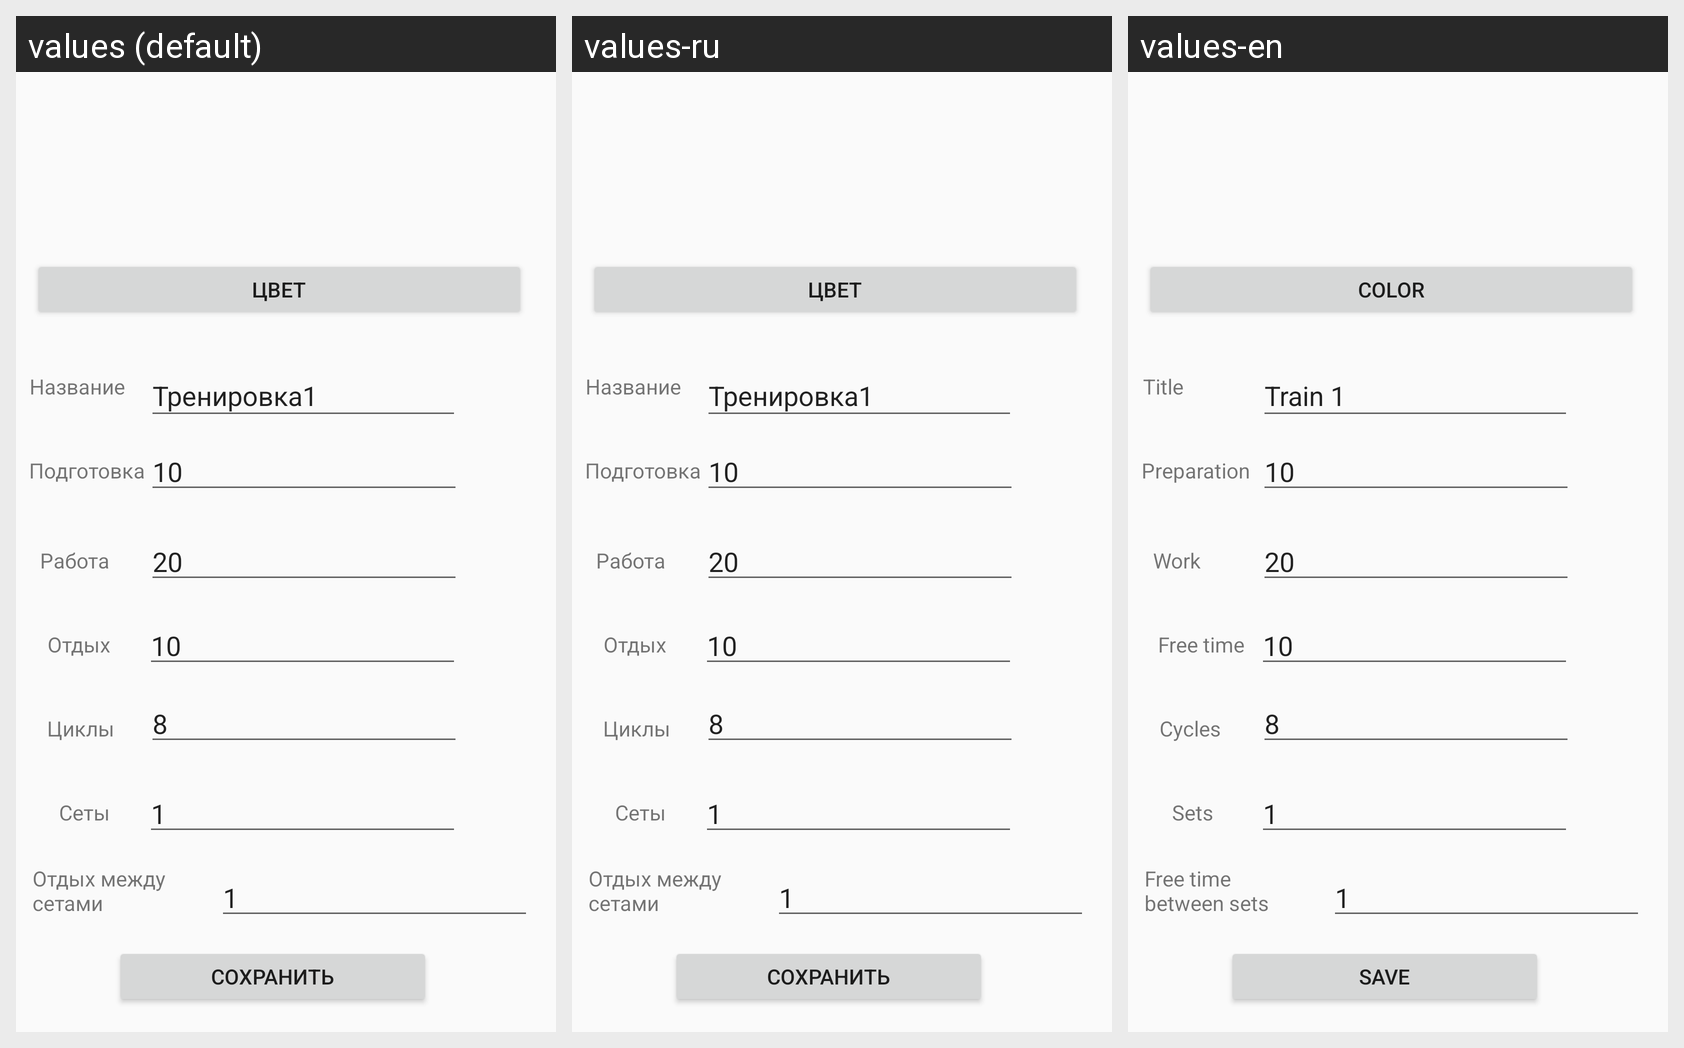

Translations of the strings shown on this Android screen, per locale in the grid:
Android screen res/layout/activity_traindetail.xml rendered under 3 locales, left to right: values (default), values-ru, values-en. Device: Nexus 5 (rendered at 1080×1920; each locale shown at half size, 540×960, under a caption strip naming it); theme AppTheme.
Strings drawn on this screen, with the default value and each locale's value (text and hints the layout hard-codes, and strings that could not be matched under every locale, appear in the picture but are not listed):

color
  values: Цвет
  values-ru: Цвет
  values-en: Color

save
  values: Сохранить
  values-ru: Сохранить
  values-en: Save

freeOfSet
  values: Отдых между 
      сетами
  values-ru: Отдых между 
      сетами
  values-en: Free time 
      between sets

cycleNum
  values: Циклы
  values-ru: Циклы
  values-en: Cycles

workTime
  values: Работа
  values-ru: Работа
  values-en: Work

title
  values: Название
  values-ru: Название
  values-en: Title

prepTime
  values: Подготовка
  values-ru: Подготовка
  values-en: Preparation

freeTime
  values: Отдых
  values-ru: Отдых
  values-en: Free time

setNum
  values: Сеты
  values-ru: Сеты
  values-en: Sets

trainName
  values: Тренировка1
  values-ru: Тренировка1
  values-en: Train 1
